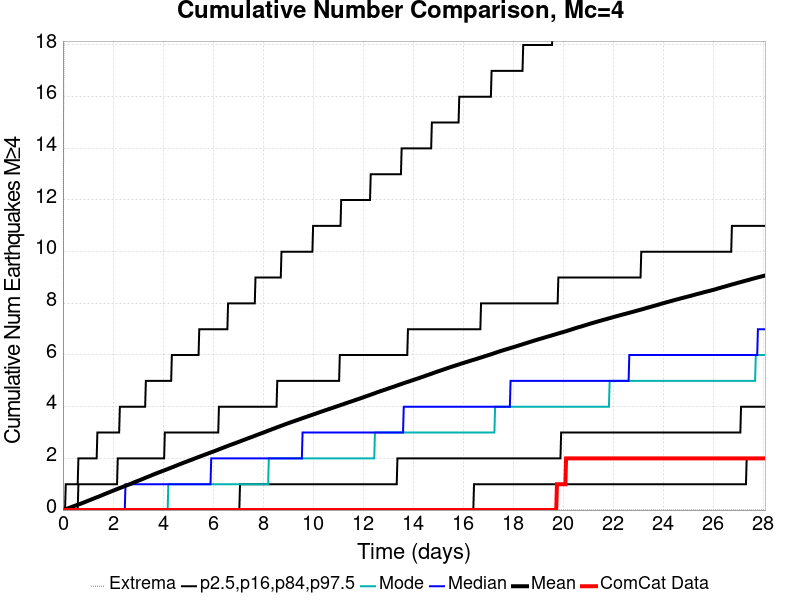

The data file committed next to this chart (first rows):
Time (days), ComCat Data, Simulation Mean, Simulation Median, Simulation Mode, Simulation Minimum, Simulation Maximum, 2.5 %-ile, 16 %-ile, 84 %-ile, 97.5 %-ile
0.0, 0.0, 0.0, 0.0, 0.0, 0.0, 0.0, 0.0, 0.0, 0.0, 0.0
0.02809, 0.0, 0.0083, 0.0, 0.0, 0.0, 15.0, 0.0, 0.0, 0.0, 0.0
0.05618, 0.0, 0.01767, 0.0, 0.0, 0.0, 22.0, 0.0, 0.0, 0.0, 0.0
0.08426, 0.0, 0.02758, 0.0, 0.0, 0.0, 29.0, 0.0, 0.0, 0.0, 0.0
0.1124, 0.0, 0.03614, 0.0, 0.0, 0.0, 33.0, 0.0, 0.0, 0.0, 1.0
0.1404, 0.0, 0.04514, 0.0, 0.0, 0.0, 34.0, 0.0, 0.0, 0.0, 1.0
0.1685, 0.0, 0.05446, 0.0, 0.0, 0.0, 37.0, 0.0, 0.0, 0.0, 1.0
0.1966, 0.0, 0.06446, 0.0, 0.0, 0.0, 38.0, 0.0, 0.0, 0.0, 1.0
0.2247, 0.0, 0.07444, 0.0, 0.0, 0.0, 41.0, 0.0, 0.0, 0.0, 1.0
0.2528, 0.0, 0.08394, 0.0, 0.0, 0.0, 50.0, 0.0, 0.0, 0.0, 1.0
0.2809, 0.0, 0.09462, 0.0, 0.0, 0.0, 112.0, 0.0, 0.0, 0.0, 1.0
0.309, 0.0, 0.105, 0.0, 0.0, 0.0, 154.0, 0.0, 0.0, 0.0, 1.0
0.3371, 0.0, 0.1157, 0.0, 0.0, 0.0, 183.0, 0.0, 0.0, 0.0, 1.0
0.3651, 0.0, 0.1253, 0.0, 0.0, 0.0, 197.0, 0.0, 0.0, 0.0, 1.0
0.3932, 0.0, 0.1352, 0.0, 0.0, 0.0, 214.0, 0.0, 0.0, 0.0, 1.0
0.4213, 0.0, 0.1452, 0.0, 0.0, 0.0, 227.0, 0.0, 0.0, 0.0, 1.0
0.4494, 0.0, 0.1551, 0.0, 0.0, 0.0, 234.0, 0.0, 0.0, 0.0, 1.0
0.4775, 0.0, 0.1654, 0.0, 0.0, 0.0, 240.0, 0.0, 0.0, 0.0, 1.0
0.5056, 0.0, 0.1754, 0.0, 0.0, 0.0, 248.0, 0.0, 0.0, 0.0, 1.0
0.5337, 0.0, 0.1855, 0.0, 0.0, 0.0, 252.0, 0.0, 0.0, 0.0, 1.0
0.5618, 0.0, 0.195, 0.0, 0.0, 0.0, 258.0, 0.0, 0.0, 0.0, 1.0
0.5899, 0.0, 0.2045, 0.0, 0.0, 0.0, 265.0, 0.0, 0.0, 0.0, 1.0
0.6179, 0.0, 0.2145, 0.0, 0.0, 0.0, 271.0, 0.0, 0.0, 1.0, 2.0
0.646, 0.0, 0.2242, 0.0, 0.0, 0.0, 276.0, 0.0, 0.0, 1.0, 2.0
0.6741, 0.0, 0.2343, 0.0, 0.0, 0.0, 277.0, 0.0, 0.0, 1.0, 2.0
0.7022, 0.0, 0.2441, 0.0, 0.0, 0.0, 286.0, 0.0, 0.0, 1.0, 2.0
0.7303, 0.0, 0.2539, 0.0, 0.0, 0.0, 288.0, 0.0, 0.0, 1.0, 2.0
0.7584, 0.0, 0.2643, 0.0, 0.0, 0.0, 291.0, 0.0, 0.0, 1.0, 2.0
0.7865, 0.0, 0.2752, 0.0, 0.0, 0.0, 294.0, 0.0, 0.0, 1.0, 2.0
0.8146, 0.0, 0.2854, 0.0, 0.0, 0.0, 295.0, 0.0, 0.0, 1.0, 2.0
0.8426, 0.0, 0.2961, 0.0, 0.0, 0.0, 303.0, 0.0, 0.0, 1.0, 2.0
0.8707, 0.0, 0.3065, 0.0, 0.0, 0.0, 309.0, 0.0, 0.0, 1.0, 2.0
0.8988, 0.0, 0.3179, 0.0, 0.0, 0.0, 311.0, 0.0, 0.0, 1.0, 2.0
0.9269, 0.0, 0.3295, 0.0, 0.0, 0.0, 311.0, 0.0, 0.0, 1.0, 2.0
0.955, 0.0, 0.3407, 0.0, 0.0, 0.0, 317.0, 0.0, 0.0, 1.0, 2.0
0.9831, 0.0, 0.3515, 0.0, 0.0, 0.0, 320.0, 0.0, 0.0, 1.0, 2.0
1.011, 0.0, 0.3623, 0.0, 0.0, 0.0, 321.0, 0.0, 0.0, 1.0, 2.0
1.039, 0.0, 0.3727, 0.0, 0.0, 0.0, 322.0, 0.0, 0.0, 1.0, 2.0
1.067, 0.0, 0.3836, 0.0, 0.0, 0.0, 329.0, 0.0, 0.0, 1.0, 2.0
1.095, 0.0, 0.3944, 0.0, 0.0, 0.0, 331.0, 0.0, 0.0, 1.0, 2.0
1.124, 0.0, 0.4055, 0.0, 0.0, 0.0, 338.0, 0.0, 0.0, 1.0, 2.0
1.152, 0.0, 0.4162, 0.0, 0.0, 0.0, 342.0, 0.0, 0.0, 1.0, 2.0
1.18, 0.0, 0.4269, 0.0, 0.0, 0.0, 347.0, 0.0, 0.0, 1.0, 2.0
1.208, 0.0, 0.4375, 0.0, 0.0, 0.0, 353.0, 0.0, 0.0, 1.0, 2.0
1.236, 0.0, 0.4485, 0.0, 0.0, 0.0, 355.0, 0.0, 0.0, 1.0, 2.0
1.264, 0.0, 0.4599, 0.0, 0.0, 0.0, 359.0, 0.0, 0.0, 1.0, 2.0
1.292, 0.0, 0.4707, 0.0, 0.0, 0.0, 361.0, 0.0, 0.0, 1.0, 2.0
1.32, 0.0, 0.4812, 0.0, 0.0, 0.0, 364.0, 0.0, 0.0, 1.0, 2.0
1.348, 0.0, 0.4915, 0.0, 0.0, 0.0, 368.0, 0.0, 0.0, 1.0, 2.0
1.376, 0.0, 0.5019, 0.0, 0.0, 0.0, 371.0, 0.0, 0.0, 1.0, 3.0
1.404, 0.0, 0.5118, 0.0, 0.0, 0.0, 372.0, 0.0, 0.0, 1.0, 3.0
1.432, 0.0, 0.5232, 0.0, 0.0, 0.0, 373.0, 0.0, 0.0, 1.0, 3.0
1.461, 0.0, 0.5343, 0.0, 0.0, 0.0, 377.0, 0.0, 0.0, 1.0, 3.0
1.489, 0.0, 0.5448, 0.0, 0.0, 0.0, 378.0, 0.0, 0.0, 1.0, 3.0
1.517, 0.0, 0.5555, 0.0, 0.0, 0.0, 380.0, 0.0, 0.0, 1.0, 3.0
1.545, 0.0, 0.5672, 0.0, 0.0, 0.0, 382.0, 0.0, 0.0, 1.0, 3.0
1.573, 0.0, 0.5797, 0.0, 0.0, 0.0, 383.0, 0.0, 0.0, 1.0, 3.0
1.601, 0.0, 0.5913, 0.0, 0.0, 0.0, 384.0, 0.0, 0.0, 1.0, 3.0
1.629, 0.0, 0.6026, 0.0, 0.0, 0.0, 384.0, 0.0, 0.0, 1.0, 3.0
1.657, 0.0, 0.6135, 0.0, 0.0, 0.0, 386.0, 0.0, 0.0, 1.0, 3.0
... 940 more rows
